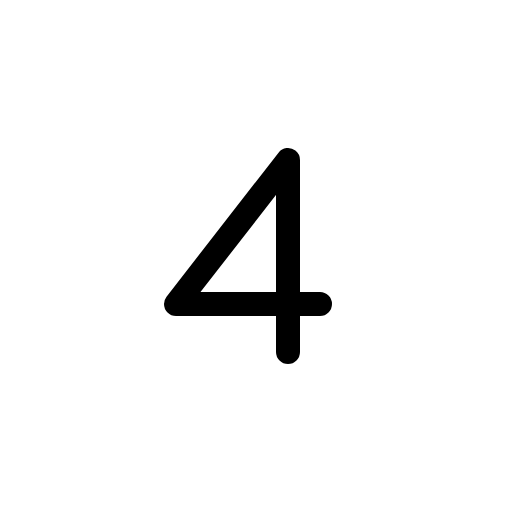
t = 0.00 s
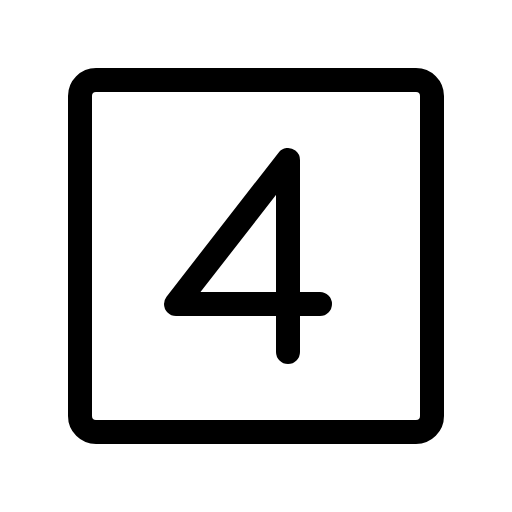
t = 0.68 s
t = 1.05 s: frame unchanged from t = 0.68 s, image omitted
t = 1.80 s: frame unchanged from t = 0.68 s, image omitted
t = 2.18 s: frame unchanged from t = 0.68 s, image omitted
t = 2.93 s: frame unchanged from t = 0.68 s, image omitted

The animated SVG that drew these frames (rendered in a browser with its animation timeline set to each time). Animation: 1 CSS @keyframes rule; one cycle of 3.30 s, repeats indefinitely.

<svg xmlns="http://www.w3.org/2000/svg" viewBox="0 0 256 256">
  <style>
    .draw-line {
      stroke-dasharray: 2000;
      stroke-dashoffset: 0;
    }
    svg:hover .draw-line {
      animation: phosphor-draw-in 3s ease-in-out infinite alternate;
    }
    @keyframes phosphor-draw-in {
      0%   { stroke-dashoffset: 2000; }
      50%  { stroke-dashoffset: 0; }
      100% { stroke-dashoffset: 0; }
    }
  </style><rect width="256" height="256" fill="none"/><rect x="40" y="40" width="176" height="176" rx="8" fill="none" stroke="currentColor" stroke-linecap="round" stroke-linejoin="round" stroke-width="12" class="draw-line" pathLength="1" style="animation-delay: 0s"/><polyline points="160 152 88 152 144 80 144 176" fill="none" stroke="currentColor" stroke-linecap="round" stroke-linejoin="round" stroke-width="12" class="draw-line" pathLength="1" style="animation-delay: 0.3s"/></svg>
